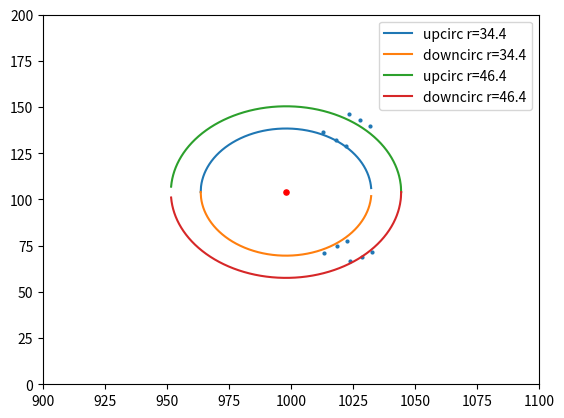

Here is the Python script that generated this plot:
from matplotlib import pyplot as plt
import numpy as np


xvals=[1013.,1018.,1022., 1022.5,1018.5,1013.5,1023.5,1028.,1032.,1032.5,1028.5,1024.]

yvals=[136.5,132., 129., 77.5, 75., 71., 146., 143., 140., 71.5, 69., 66.5]

radius=34.4
xcirc=np.linspace(998.-radius,998.+radius,1000)
yupcirc=np.sqrt(radius**2-(xcirc-998.)**2)
ydowncirc=yupcirc*-1+104.
yupcirc=yupcirc+104.


radius2=np.sqrt((1028.5-998.)**2+(69.-104.)**2)
xcirc2=np.linspace(998.-radius2,998.+radius2,1000)
yupcirc2=np.sqrt(radius2**2-(xcirc2-998.)**2)
ydowncirc2=yupcirc2*-1+104.
yupcirc2=yupcirc2+104.

plt.scatter(xvals,yvals,s=4)

plt.scatter(998.,104.,color='r',marker='o',s=14)
plt.plot(xcirc,yupcirc,label='upcirc r='+str(radius)[:4])
plt.plot(xcirc,ydowncirc,label='downcirc r='+str(radius)[:4])
plt.plot(xcirc2,yupcirc2,label='upcirc r='+str(radius2)[:4])
plt.plot(xcirc2,ydowncirc2,label='downcirc r='+str(radius2)[:4])
plt.legend()

plt.xlim(900,1100)
plt.ylim(0,200)

plt.show()
